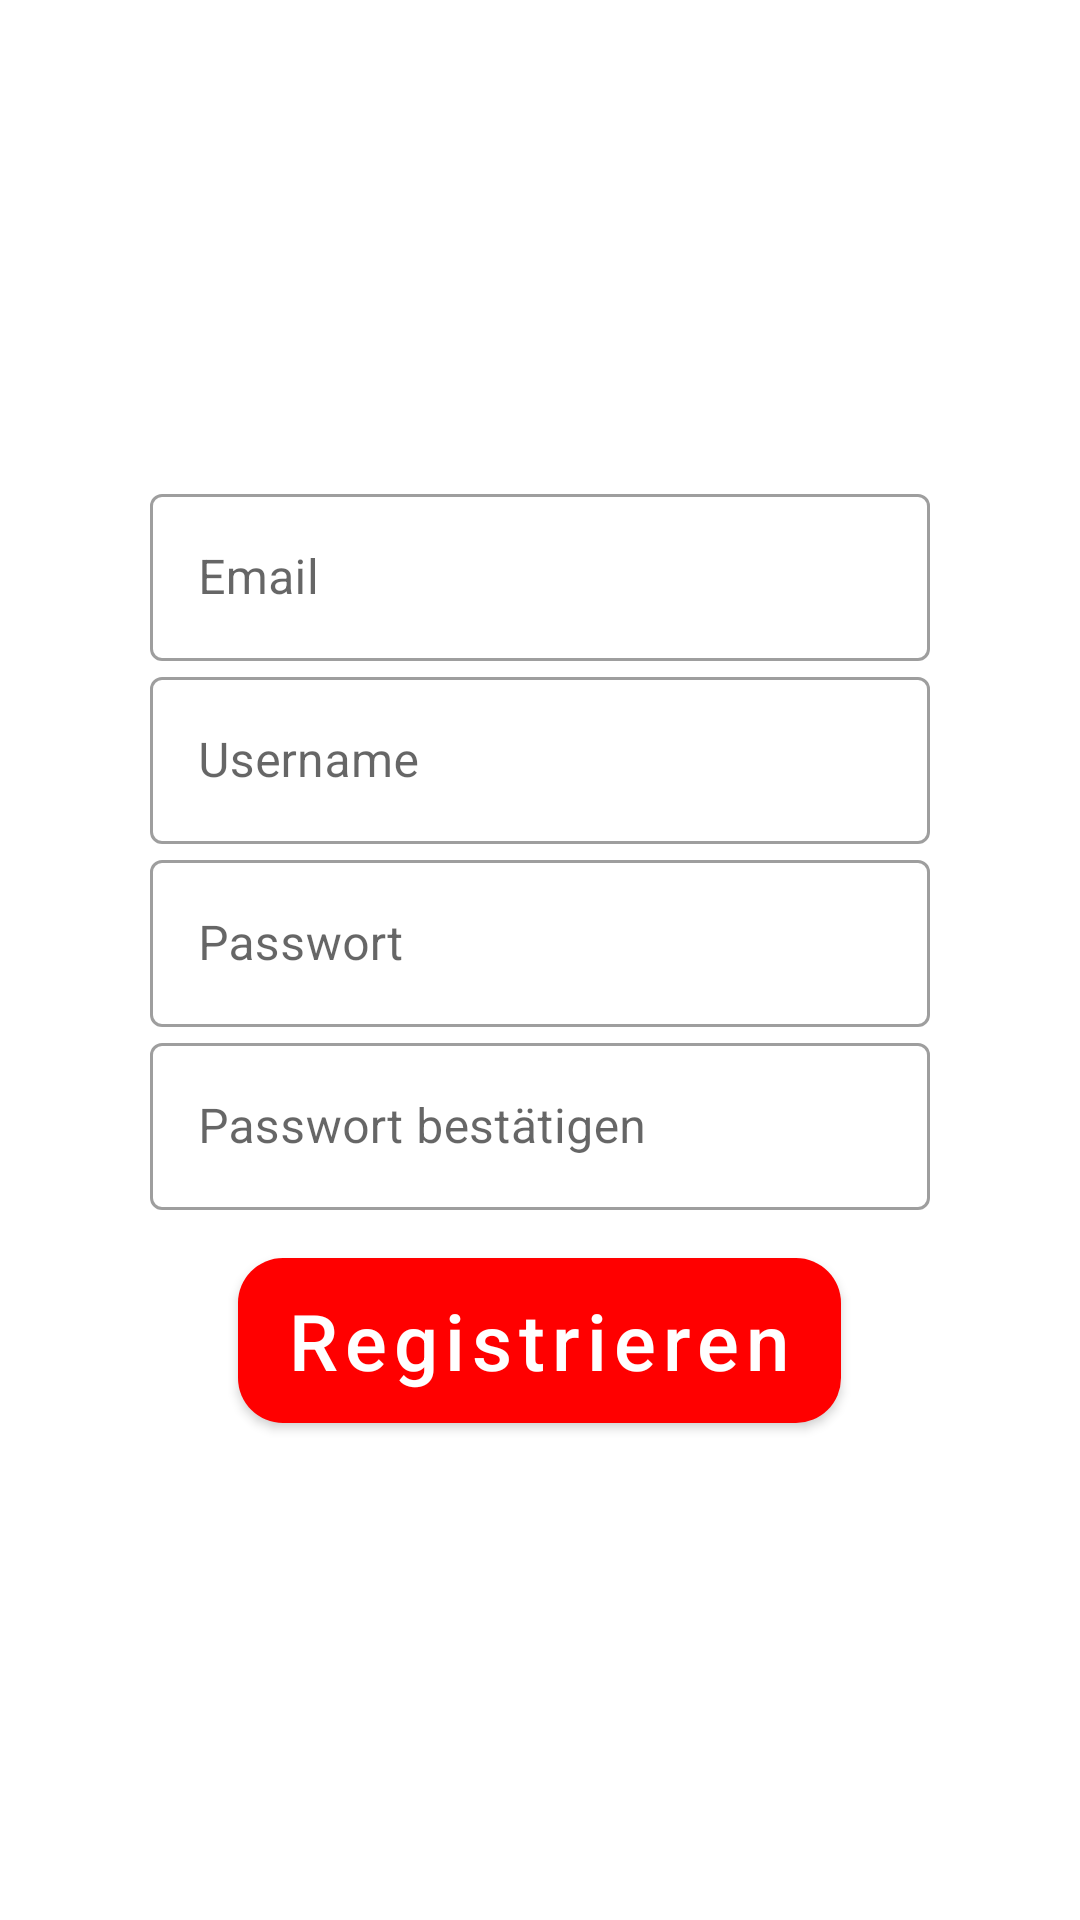

Layout XML and referenced resources for this Android screen:
<!-- AndroidManifest.xml: application theme AppTheme -->
<!-- res/layout/activity_register.xml -->
<?xml version="1.0" encoding="utf-8"?>
<androidx.constraintlayout.widget.ConstraintLayout xmlns:android="http://schemas.android.com/apk/res/android"
    android:layout_width="match_parent"
    android:layout_height="match_parent"
    xmlns:app="http://schemas.android.com/apk/res-auto">

    <LinearLayout
        android:layout_width="match_parent"
        android:layout_height="match_parent"
        android:orientation="vertical"
        android:gravity="center"
        android:paddingEnd="50dp"
        android:paddingStart="50dp">

        <com.google.android.material.textfield.TextInputLayout
            android:layout_width="match_parent"
            android:layout_height="wrap_content"
            style="@style/Widget.MaterialComponents.TextInputLayout.OutlinedBox"
            android:hint="@string/email_input_hint">

            <com.google.android.material.textfield.TextInputEditText
                android:layout_width="match_parent"
                android:layout_height="wrap_content"/>

        </com.google.android.material.textfield.TextInputLayout>

        <com.google.android.material.textfield.TextInputLayout
            android:layout_width="match_parent"
            android:layout_height="wrap_content"
            style="@style/Widget.MaterialComponents.TextInputLayout.OutlinedBox"
            android:hint="@string/username_input_label">

            <com.google.android.material.textfield.TextInputEditText
                android:layout_width="match_parent"
                android:layout_height="wrap_content"/>

        </com.google.android.material.textfield.TextInputLayout>

        <com.google.android.material.textfield.TextInputLayout
            android:layout_width="match_parent"
            android:layout_height="wrap_content"
            style="@style/Widget.MaterialComponents.TextInputLayout.OutlinedBox"
            android:hint="@string/passwort_input_hint">

            <com.google.android.material.textfield.TextInputEditText
                android:layout_width="match_parent"
                android:layout_height="wrap_content"
                android:inputType="textPassword"/>

        </com.google.android.material.textfield.TextInputLayout>

        <com.google.android.material.textfield.TextInputLayout
            android:layout_width="match_parent"
            android:layout_height="wrap_content"
            style="@style/Widget.MaterialComponents.TextInputLayout.OutlinedBox"
            android:hint="@string/check_password_input_label">

            <com.google.android.material.textfield.TextInputEditText
                android:layout_width="match_parent"
                android:layout_height="wrap_content"
                android:inputType="textPassword"/>

        </com.google.android.material.textfield.TextInputLayout>

        <com.google.android.material.button.MaterialButton
            android:id="@+id/register_button"
            style="@style/Widget.MaterialComponents.Button"
            android:layout_width="wrap_content"
            android:layout_height="wrap_content"
            android:text="@string/registerscreen_button_label"
            android:textSize="26sp"
            android:textAllCaps="false"
            android:layout_marginTop="10dp"
            android:paddingTop="10dp"
            android:paddingBottom="10dp"
            android:onClick="registerButtonClicked"
            app:backgroundTint="@color/buttonColorPrimary"
            app:cornerRadius="15dp"/>

    </LinearLayout>

</androidx.constraintlayout.widget.ConstraintLayout>
<!-- resources referenced by this layout -->
<resources>
  <color name="buttonColorPrimary">#ff0000</color>
  <string name="check_password_input_label">Passwort bestätigen</string>
  <string name="email_input_hint">Email</string>
  <string name="passwort_input_hint">Passwort</string>
  <string name="registerscreen_button_label">Registrieren</string>
  <string name="username_input_label">Username</string>
  <style name="AppTheme" parent="Theme.MaterialComponents.Light.NoActionBar">
          
          <item name="colorPrimary">@color/colorPrimary</item>
          <item name="colorPrimaryDark">@color/colorPrimaryDark</item>
          <item name="colorAccent">@color/colorAccent</item>
      </style>
  <color name="colorPrimary">#0000FF</color>
  <color name="colorPrimaryDark">#0000FF</color>
  <color name="colorAccent">#0000FF</color>
</resources>
